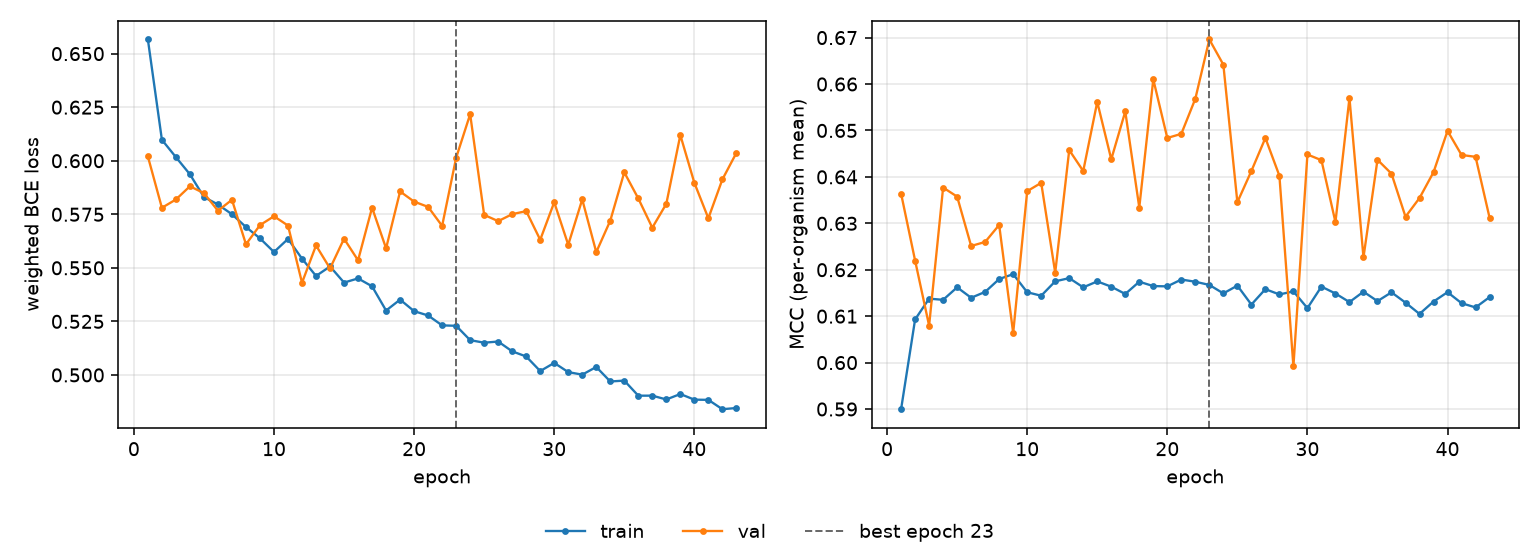

The table this chart was drawn from, first rows:
epoch, tr_loss, vl_loss, tr_mcc, vl_mcc, is_best
1, 0.6566, 0.602, 0.59, 0.6364, False
2, 0.6098, 0.578, 0.6093, 0.622, False
3, 0.6017, 0.5819, 0.6138, 0.608, False
4, 0.5937, 0.5881, 0.6135, 0.6377, False
5, 0.5831, 0.5849, 0.6162, 0.6357, False
6, 0.5796, 0.5767, 0.614, 0.6251, False
7, 0.575, 0.5818, 0.6152, 0.626, False
8, 0.569, 0.561, 0.618, 0.6296, False
9, 0.5638, 0.5699, 0.6191, 0.6064, False
10, 0.5574, 0.5741, 0.6152, 0.6369, False
11, 0.5635, 0.5697, 0.6144, 0.6387, False
12, 0.5543, 0.543, 0.6175, 0.6194, False
13, 0.5462, 0.5604, 0.6182, 0.6458, False
14, 0.5506, 0.5497, 0.6162, 0.6413, False
15, 0.5431, 0.5636, 0.6175, 0.6561, False
16, 0.5451, 0.5535, 0.6164, 0.6438, False
17, 0.5414, 0.5781, 0.6148, 0.6541, False
18, 0.5301, 0.5591, 0.6174, 0.6334, False
19, 0.5352, 0.5857, 0.6165, 0.661, False
20, 0.5298, 0.5809, 0.6164, 0.6484, False
21, 0.5278, 0.5785, 0.6179, 0.6493, False
22, 0.5231, 0.5696, 0.6174, 0.6568, False
23, 0.5229, 0.6014, 0.6167, 0.6696, True
24, 0.5162, 0.6217, 0.6149, 0.6642, False
25, 0.5151, 0.5747, 0.6166, 0.6345, False
26, 0.5156, 0.5718, 0.6125, 0.6413, False
27, 0.511, 0.575, 0.6158, 0.6484, False
28, 0.5086, 0.5765, 0.6147, 0.6402, False
29, 0.5018, 0.5631, 0.6153, 0.5992, False
30, 0.5056, 0.5806, 0.6117, 0.6448, False
31, 0.5013, 0.5608, 0.6164, 0.6436, False
32, 0.5001, 0.5819, 0.6149, 0.6303, False
33, 0.5037, 0.5573, 0.613, 0.657, False
34, 0.4969, 0.572, 0.6153, 0.6227, False
35, 0.4974, 0.5946, 0.6132, 0.6437, False
36, 0.4903, 0.5824, 0.6151, 0.6407, False
37, 0.4903, 0.5687, 0.6129, 0.6314, False
38, 0.4885, 0.5799, 0.6105, 0.6354, False
39, 0.4911, 0.612, 0.6132, 0.641, False
40, 0.4885, 0.5897, 0.6152, 0.6499, False
41, 0.4884, 0.5731, 0.6128, 0.6447, False
42, 0.484, 0.5913, 0.6119, 0.6443, False
43, 0.4846, 0.6037, 0.6141, 0.6312, False
